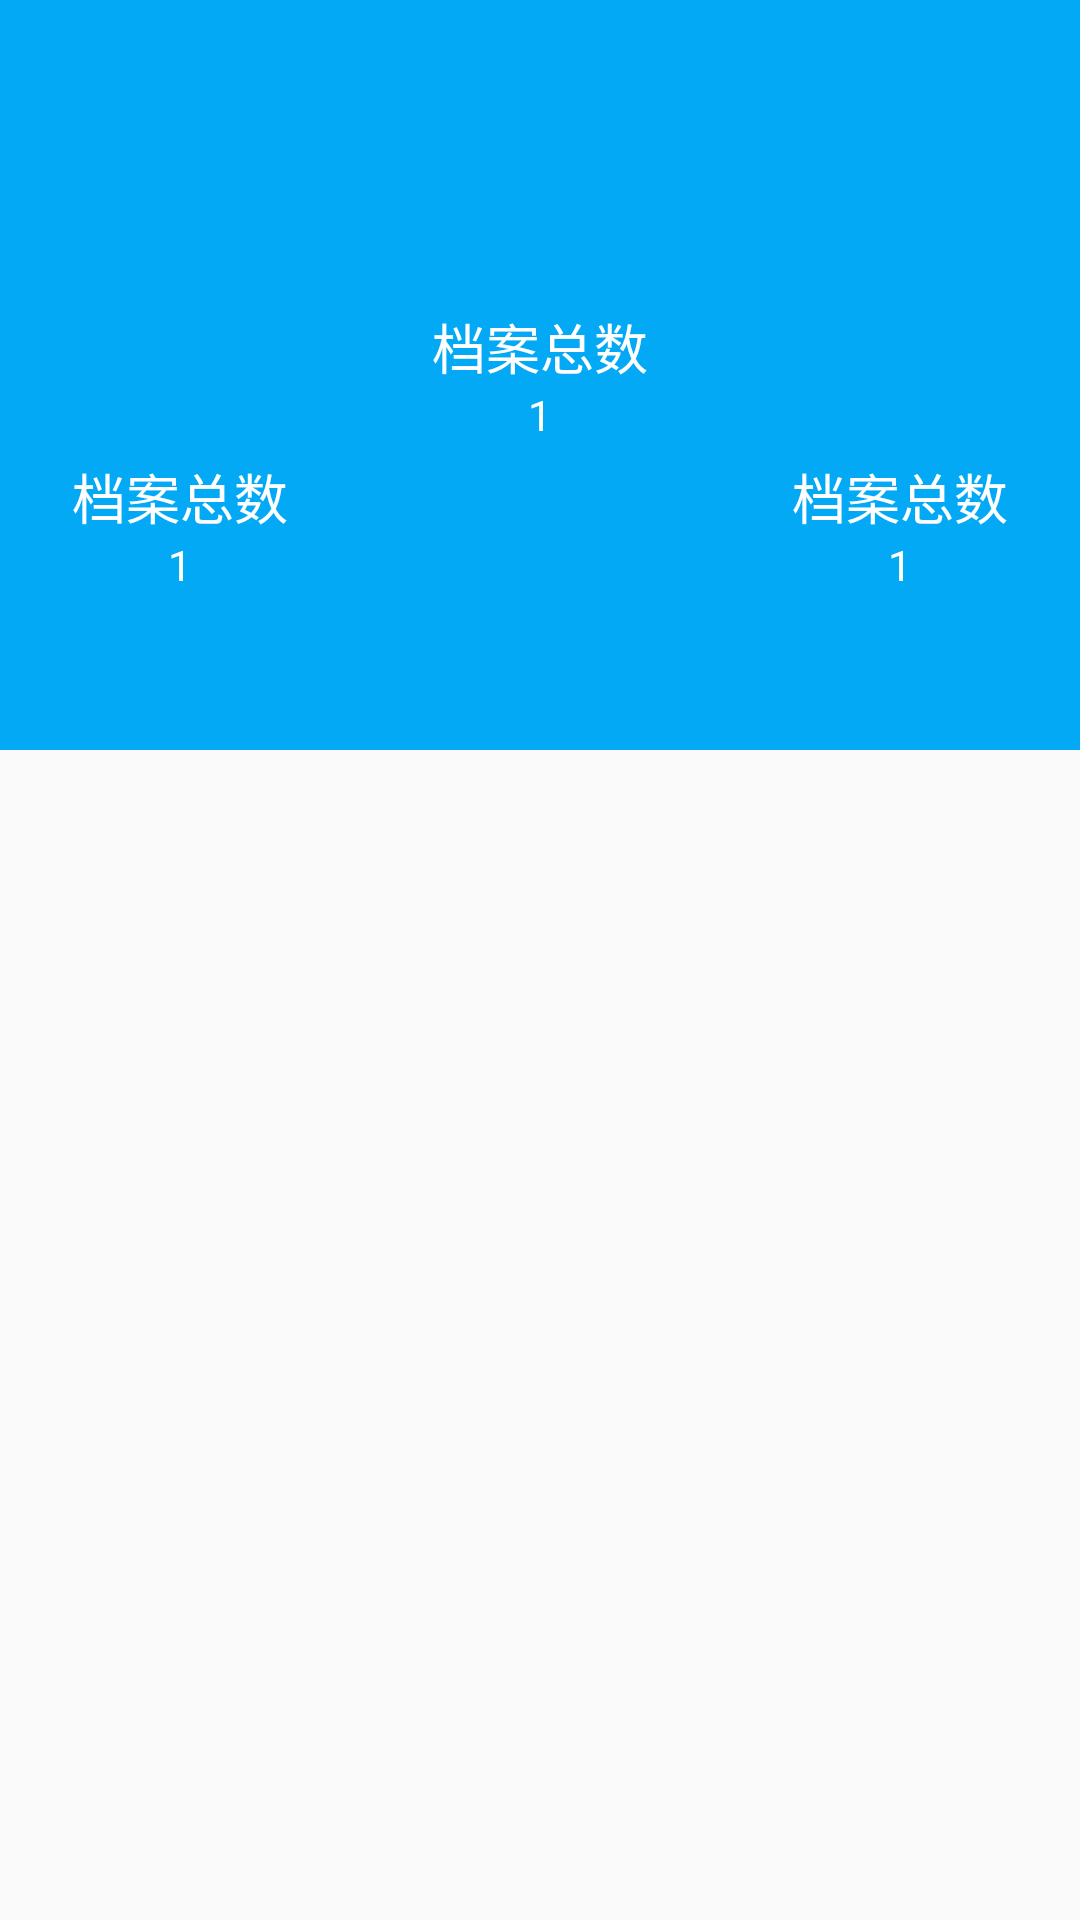

Write the Android layout XML for this screen, with the resource values it uses.
<!-- AndroidManifest.xml: application theme AppTheme -->
<!-- res/layout/activity_ggcs.xml -->
<?xml version="1.0" encoding="utf-8"?>
<LinearLayout xmlns:android="http://schemas.android.com/apk/res/android"
    xmlns:tools="http://schemas.android.com/tools"
    android:layout_width="match_parent"
    android:layout_height="match_parent"
    android:orientation="vertical"
    >

    <LinearLayout
        android:layout_width="match_parent"
        android:layout_height="250dp"
        android:orientation="horizontal"
        android:weightSum="3"
        android:gravity="center"
        android:background="#03a9f5">
        <LinearLayout
            android:layout_width="0dp"
            android:layout_weight="1"
            android:layout_height="wrap_content"
            android:orientation="vertical"
            android:gravity="center">
            <TextView
                android:layout_marginTop="100dp"
                android:layout_width="wrap_content"
                android:layout_height="wrap_content"
                android:layout_weight="1"
                android:textSize="18sp"
                android:textColor="#ffffff"
                android:text="档案总数"/>
            <TextView
                android:id="@+id/tv_total1"
                android:layout_width="wrap_content"
                android:layout_height="wrap_content"
                android:layout_weight="1"
                android:textColor="#ffffff"
                android:text="1" />
        </LinearLayout>
        <LinearLayout
            android:layout_width="0dp"
            android:layout_weight="1"
            android:layout_height="wrap_content"
            android:orientation="vertical"
            android:gravity="center">
            <TextView
                android:layout_width="wrap_content"
                android:layout_height="wrap_content"
                android:layout_weight="1"
                android:textSize="18sp"
                android:textColor="#ffffff"
                android:text="档案总数"/>
            <TextView
                android:id="@+id/tv_total2"
                android:layout_width="wrap_content"
                android:layout_height="wrap_content"
                android:layout_weight="1"
                android:textColor="#ffffff"
                android:text="1" />
        </LinearLayout>
        <LinearLayout
            android:layout_width="0dp"
            android:layout_weight="1"
            android:layout_height="wrap_content"
            android:orientation="vertical"
            android:gravity="center">
            <TextView
                android:layout_marginTop="100dp"
                android:layout_width="wrap_content"
                android:layout_height="wrap_content"
                android:layout_weight="1"
                android:textSize="18sp"
                android:textColor="#ffffff"
                android:text="档案总数"/>
            <TextView
                android:id="@+id/tv_total3"
                android:layout_width="wrap_content"
                android:layout_height="wrap_content"
                android:layout_weight="1"
                android:textColor="#ffffff"
                android:text="1" />
        </LinearLayout>
    </LinearLayout>

    <ListView
        android:layout_width="match_parent"
        android:layout_height="wrap_content"
        android:layout_margin="3dp"
        android:id="@+id/list_view">

    </ListView>
</LinearLayout>
<!-- resources referenced by this layout -->
<resources>
  <style name="AppTheme" parent="Theme.AppCompat.Light.DarkActionBar">
          
          <item name="colorPrimary">@color/colorPrimary</item>
          <item name="colorPrimaryDark">@color/colorPrimaryDark</item>
          <item name="colorAccent">@color/colorAccent</item>
      </style>
  <color name="colorPrimary">#3F51B5</color>
  <color name="colorPrimaryDark">#303F9F</color>
  <color name="colorAccent">#FF4081</color>
</resources>
